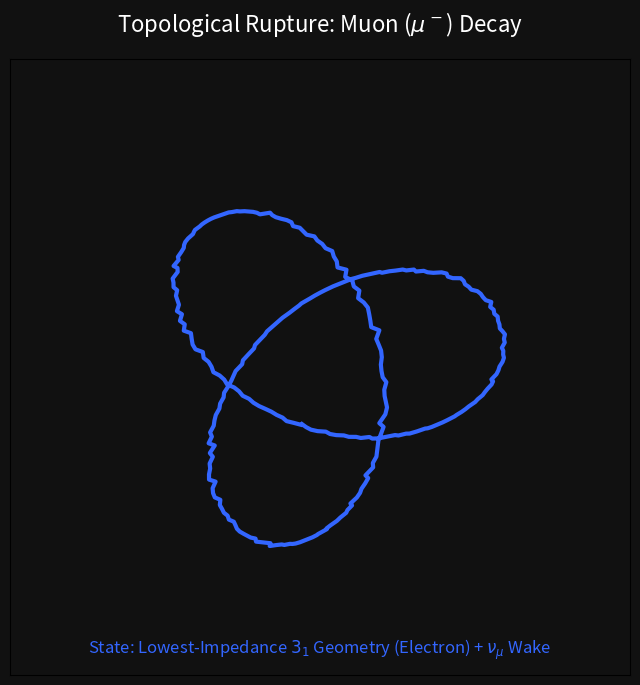

Source code (Python):
import numpy as np
import matplotlib.pyplot as plt
import matplotlib.animation as animation
import os

def main():
    print("==========================================================")
    print(" AVE: MUON DECAY FDTD TOPOLOGICAL ANIMATOR")
    print("==========================================================\n")

    fig, ax = plt.subplots(figsize=(8, 8))
    fig.patch.set_facecolor('#111111')
    ax.set_facecolor('#111111')
    
    # Limits for the vacuum slice
    ax.set_xlim(-6, 6)
    ax.set_ylim(-6, 6)
    ax.set_xticks([])
    ax.set_yticks([])
    ax.set_title(r"Topological Rupture: Muon ($\mu^-$) Decay", color='white', fontsize=16, pad=20)
    
    # Subtitle for Neutrino emission
    subtitle = ax.text(0, -5.5, "State: High-Tension $3_1$ Geometry (Muon)", 
                       color='orange', fontsize=12, ha='center', va='center')

    # Base Trefoil Knot Equation (2D Projection)
    t = np.linspace(0, 2 * np.pi, 300)
    base_x = np.sin(t) + 2 * np.sin(2 * t)
    base_y = np.cos(t) - 2 * np.cos(2 * t)

    # Plot elements
    knot_line, = ax.plot([], [], lw=3, color='orange')
    
    # We will simulate a transverse ripple moving outwards
    # We'll draw 3 concentric circles for the shockwave
    shock_1, = ax.plot([], [], lw=2, color='white', alpha=0.0)
    shock_2, = ax.plot([], [], lw=1.5, color='cyan', alpha=0.0)
    shock_3, = ax.plot([], [], lw=1, color='blue', alpha=0.0)

    # Simulation parameters
    total_frames = 120
    trigger_frame = 40
    
    r_mu = 0.25 # Tight Muon
    r_e = 1.2   # Relaxed Electron
    
    def init():
        knot_line.set_data([], [])
        shock_1.set_data([], [])
        shock_2.set_data([], [])
        shock_3.set_data([], [])
        return knot_line, shock_1, shock_2, shock_3, subtitle

    def update(frame):
        # 1. Knot Geometry Logic
        if frame < trigger_frame:
            # Stable Muon
            current_r = r_mu
            knot_color = 'orange'
            subtitle.set_text("State: High-Tension $3_1$ Geometry (Muon)")
            subtitle.set_color('orange')
        elif frame < trigger_frame + 15:
            # Unspooling (expansion)
            progress = (frame - trigger_frame) / 15.0
            # Ease out expansion
            eased_progress = 1 - (1 - progress)**3
            current_r = r_mu + (r_e - r_mu) * eased_progress
            
            # Interpolate color from orange to blue
            # Orange: (1.0, 0.65, 0.0)
            # Blue: (0.2, 0.4, 1.0)
            r_c = 1.0 - (1.0 - 0.2) * progress
            g_c = 0.65 - (0.65 - 0.4) * progress
            b_c = 0.0 + (1.0 - 0.0) * progress
            knot_color = (r_c, g_c, b_c)
            
            subtitle.set_text("State: Topological Snapping (Relaxation)")
            subtitle.set_color('white')
        else:
            # Stable Electron
            current_r = r_e
            knot_color = '#3366ff' # Blue
            subtitle.set_text(r"State: Lowest-Impedance $3_1$ Geometry (Electron) + $\nu_\mu$ Wake")
            subtitle.set_color('#3366ff')
            
        # Add high-frequency jitter (RMS Vacuum Noise) to the knot
        jitter = np.random.normal(0, 0.02 * current_r, len(t))
        
        # Apply rotation to make it dynamic
        theta = frame * 0.05
        rot_matrix = np.array([[np.cos(theta), -np.sin(theta)],
                               [np.sin(theta),  np.cos(theta)]])
        
        coords = np.vstack((base_x * current_r + jitter, base_y * current_r + jitter))
        rotated_coords = np.dot(rot_matrix, coords)
        
        knot_line.set_data(rotated_coords[0], rotated_coords[1])
        knot_line.set_color(knot_color)
        
        # 2. Neutrino Shockwave Logic
        if frame >= trigger_frame:
            # Speed of light propagation
            c = 0.2
            elapsed = frame - trigger_frame
            
            radius_1 = elapsed * c + r_e * 0.5
            radius_2 = radius_1 - 0.2
            radius_3 = radius_1 - 0.4
            
            # Fade out as it expands (1/r dispersion)
            alpha_wave = max(0, 1.0 - (elapsed / 40.0))
            
            theta_cir = np.linspace(0, 2*np.pi, 200)
            
            if radius_1 > 0:
                shock_1.set_data(radius_1 * np.cos(theta_cir), radius_1 * np.sin(theta_cir))
                shock_1.set_alpha(alpha_wave)
            if radius_2 > 0:
                shock_2.set_data(radius_2 * np.cos(theta_cir), radius_2 * np.sin(theta_cir))
                shock_2.set_alpha(alpha_wave * 0.8)
            if radius_3 > 0:
                shock_3.set_data(radius_3 * np.cos(theta_cir), radius_3 * np.sin(theta_cir))
                shock_3.set_alpha(alpha_wave * 0.5)
        else:
            shock_1.set_alpha(0)
            shock_2.set_alpha(0)
            shock_3.set_alpha(0)

        return knot_line, shock_1, shock_2, shock_3, subtitle

    ani = animation.FuncAnimation(fig, update, frames=total_frames,
                                  init_func=init, blit=True, interval=50)

    os.makedirs('standard_model/animations', exist_ok=True)
    out_path = 'standard_model/animations/lepton_decay_neutrino_wake.gif'
    print("Rendering frames, please wait...")
    ani.save(out_path, writer='pillow', fps=20)
    print(f"Success! Animation saved to: {out_path}")

if __name__ == "__main__":
    main()
